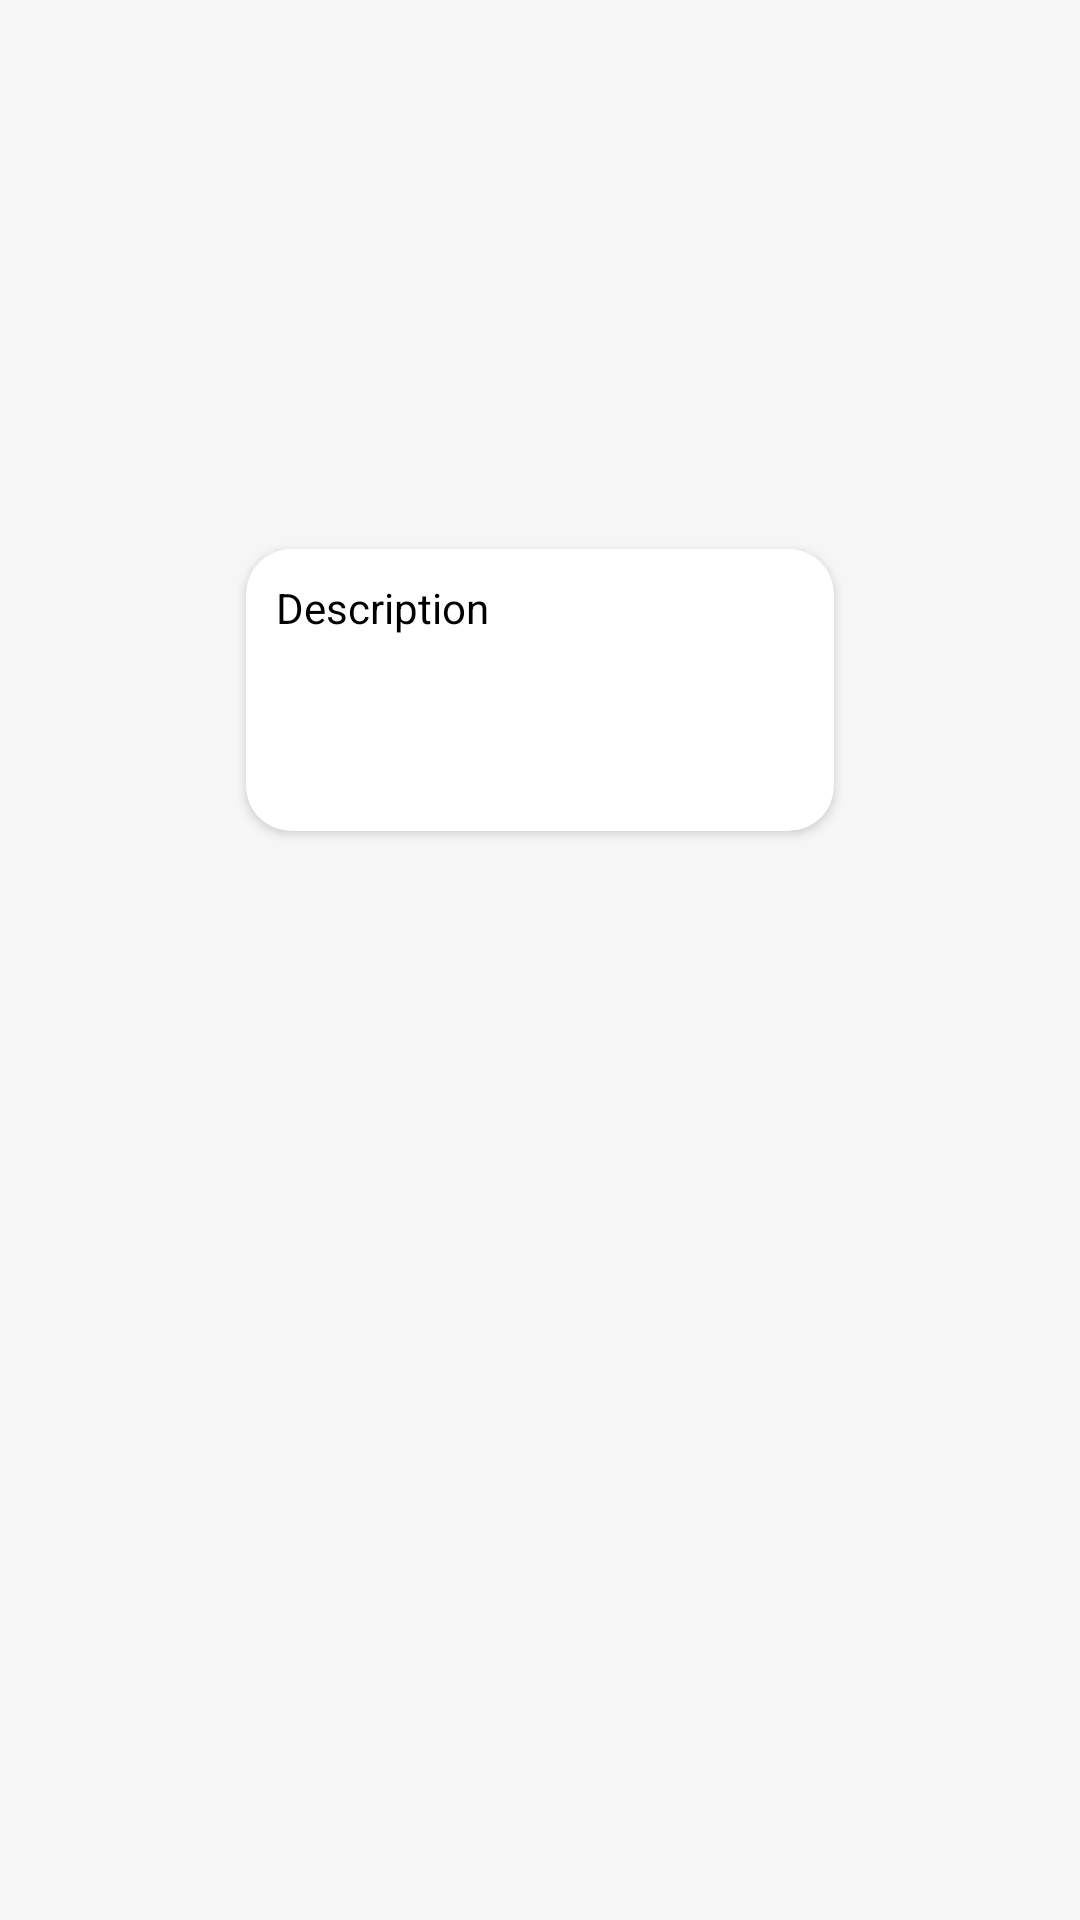

This screen was rendered from an Android layout file. Write that file and the resources it references.
<!-- AndroidManifest.xml: application theme Theme.Wubble -->
<!-- res/layout/description_popup.xml -->
<?xml version="1.0" encoding="utf-8"?>
<RelativeLayout xmlns:android="http://schemas.android.com/apk/res/android"
    xmlns:wubble="http://schemas.android.com/apk/res-auto"
    android:id="@+id/descPopupRelLay"
    android:layout_width="match_parent"
    android:layout_height="match_parent"
    android:background="@color/PopupTransparentBackground">


    <android.support.v7.widget.CardView
        android:id="@+id/descPopupCardView"
        android:layout_width="200dp"
        android:layout_height="wrap_content"
        android:layout_alignParentTop="true"
        android:layout_centerHorizontal="true"
        android:layout_marginTop="180dp"
        android:layout_marginBottom="100dp"
        android:minHeight="100dp"
        wubble:cardCornerRadius="15dp"
        wubble:cardPreventCornerOverlap="false"
        wubble:cardUseCompatPadding="true">

        <ScrollView
            android:layout_width="match_parent"
            android:layout_height="match_parent">


            <TextView
                android:id="@+id/popup_desc"
                android:layout_width="wrap_content"
                android:layout_height="wrap_content"
                android:layout_centerInParent="true"
                android:layout_margin="10dp"
                android:text="Description"
                android:textColor="@color/md_black_1000"
                android:textSize="14dp" />

        </ScrollView>


    </android.support.v7.widget.CardView>

</RelativeLayout>
<!-- resources referenced by this layout -->
<resources>
  <color name="PopupTransparentBackground">#b4ffffff</color>
  <color name="md_black_1000">#000000</color>
  <style name="Theme.Wubble" parent="Theme.Base" />
  <style name="Theme.Base" parent="AppTheme">
          <item name="colorPrimary">@color/PrimaryBackgorundColor</item>
          <item name="colorPrimaryDark">@color/SecondaryBackgorundColor</item>
          <item name="colorAccent">@color/ColorBackgroundAccent</item>
          <item name="windowActionBar">false</item>
          <item name="android:windowNoTitle">true</item>
          <item name="android:windowBackground">@color/BackgroundColor</item>
      </style>
  <style name="AppTheme" parent="Theme.AppCompat.Light.NoActionBar">
          
  
      </style>
  <color name="PrimaryBackgorundColor">@color/md_cyan_500</color>
  <color name="SecondaryBackgorundColor">@color/md_cyan_700</color>
  <color name="ColorBackgroundAccent">@color/md_cyan_300</color>
  <color name="BackgroundColor">#e0e0e0</color>
  <color name="md_cyan_500">#00BCD4</color>
  <color name="md_cyan_700">#0097A7</color>
  <color name="md_cyan_300">#4DD0E1</color>
</resources>
